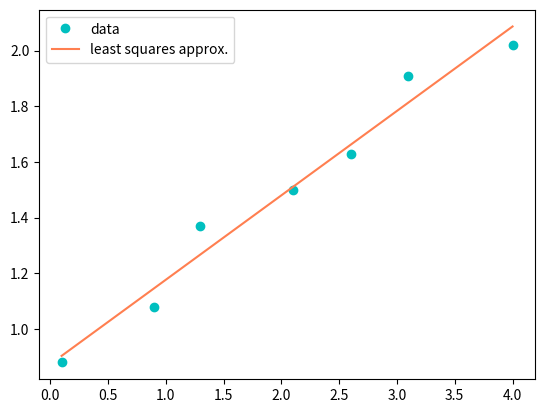

This figure's Python source:
# least-squares approximation

import numpy as np 
import scipy.linalg
import matplotlib.pyplot as plt

# build the matrix for the linear system (refer to last slide of lecture 16)
def LS_Matrix(xd):
    N = xd.shape[0]

    V = np.zeros((N, 2))

    V[:, 0] = np.ones(N) # first column is all 1s
    V[:, 1] = xd 

    print(V.shape)

    return V


# the data  
xd = np.array([0.1, 0.9, 1.3, 2.1, 2.6, 3.1, 4.0])
yd = np.array([0.88, 1.08, 1.37, 1.5, 1.63, 1.91, 2.02])

# get the matrix, i.e. the overdetermined sysrem is V a = yd 
V = LS_Matrix(xd)

# # compute matrices for the normal equations
# M = V.T @ V
# c = V.T @ yd

# # solve for the coefficients, i.e. solving V^T V a = V^T yd
# xstar = scipy.linalg.solve(M, c)

# USING SCIPY
xstar, res, rnk, s = scipy.linalg.lstsq(V, yd) # replaces lines 29, 30, 33


# for plotting interpolant
xx = np.linspace(0.1, 4, 100)
print(xstar)
yy = xstar[0] + xstar[1] * xx

# plot data
plt.plot(xd, yd, 'oc', xx, yy, 'coral')
plt.legend(["data", "least squares approx."])
plt.show()